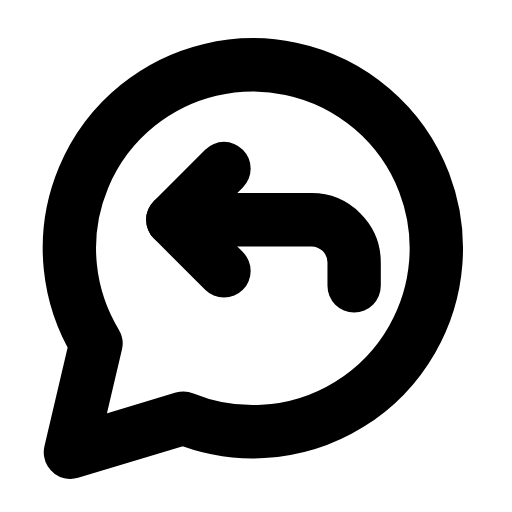
t = 0.00 s
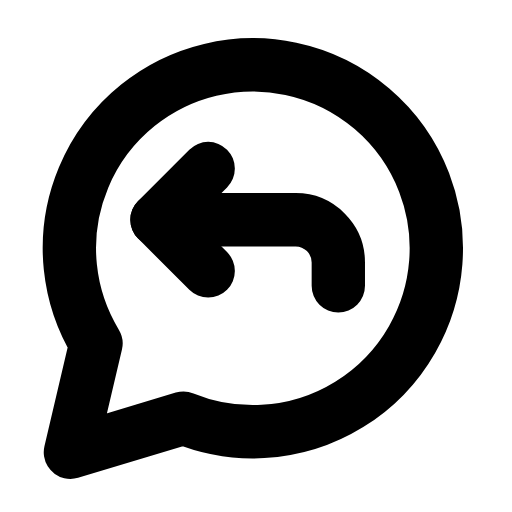
t = 0.28 s
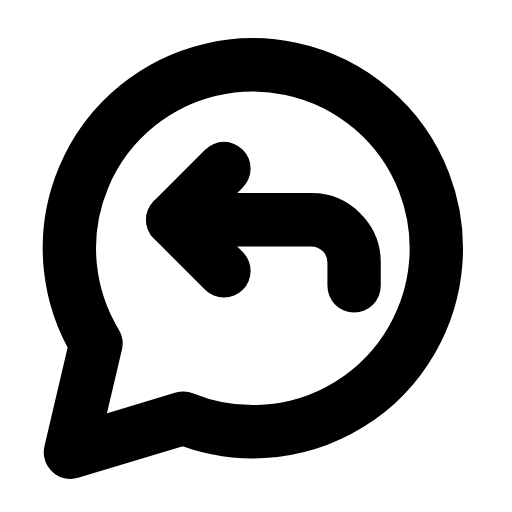
t = 0.56 s
t = 0.83 s: frame unchanged from t = 0.00 s, image omitted
t = 1.12 s: frame unchanged from t = 0.00 s, image omitted
t = 1.42 s: frame unchanged from t = 0.00 s, image omitted

The animated SVG that drew these frames (rendered in a browser with its animation timeline set to each time). Animation: 1 SMIL element (animateTransform=1); one cycle of 1.70 s, repeats indefinitely.

<svg xmlns="http://www.w3.org/2000/svg" width="24" height="24" viewBox="0 0 24 24" fill="none"><path stroke="currentColor" stroke-width="2.5" stroke-linecap="round" stroke-linejoin="round" fill="none" d="M8.6 19.6A8.6 8.6 0 1 0 4.5 16.1L3.3 21.2Z"></path><g><animateTransform attributeName="transform" type="translate" values="0 0;0 0;-0.9 0;0 0;0 0;0 0;0 0;-0.9 0;0 0;0 0;0 0" keyTimes="0;0.135;0.2475;0.36;0.45;0.6;0.66;0.735;0.81;0.9;1" dur="1.7s" repeatCount="indefinite" calcMode="spline" keySplines="0.16 1 0.3 1;0.16 1 0.3 1;0.16 1 0.3 1;0.16 1 0.3 1;0.16 1 0.3 1;0.16 1 0.3 1;0.16 1 0.3 1;0.16 1 0.3 1;0.16 1 0.3 1;0.16 1 0.3 1"/><path stroke="currentColor" stroke-width="2.5" stroke-linecap="round" stroke-linejoin="round" fill="none" d="M10.5 12.7L8.1 10.3L10.5 7.9"></path><path stroke="currentColor" stroke-width="2.5" stroke-linecap="round" stroke-linejoin="round" fill="none" d="M8.1 10.3L14.6 10.3C15.7 10.3 16.6 11.2 16.6 12.3L16.6 13.4"></path></g></svg>
